Image classification data set "Tomato_Dataset" (DyArdh/Tomato_Dataset on GitHub). Class labels (6): tomato early blight, tomato leaf mold, tomato spider mites two spotted spider mite, tomato target spot, tomato mosaic virus, tomato healthy.

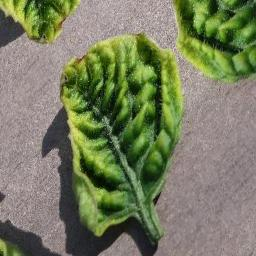
Label: tomato spider mites two spotted spider mite

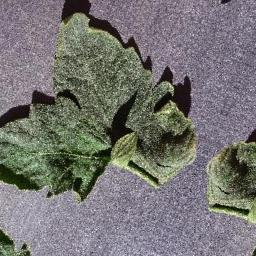
Label: tomato leaf mold

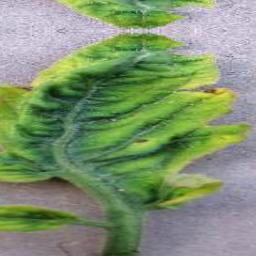
Label: tomato target spot

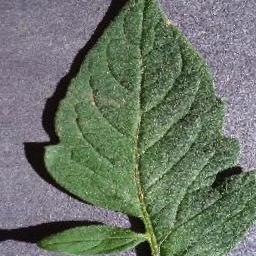
Label: tomato early blight

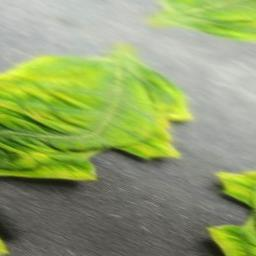
Label: tomato mosaic virus

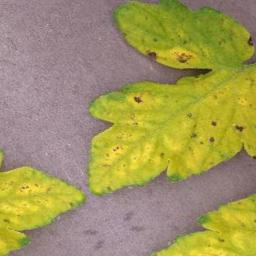
Label: tomato healthy
